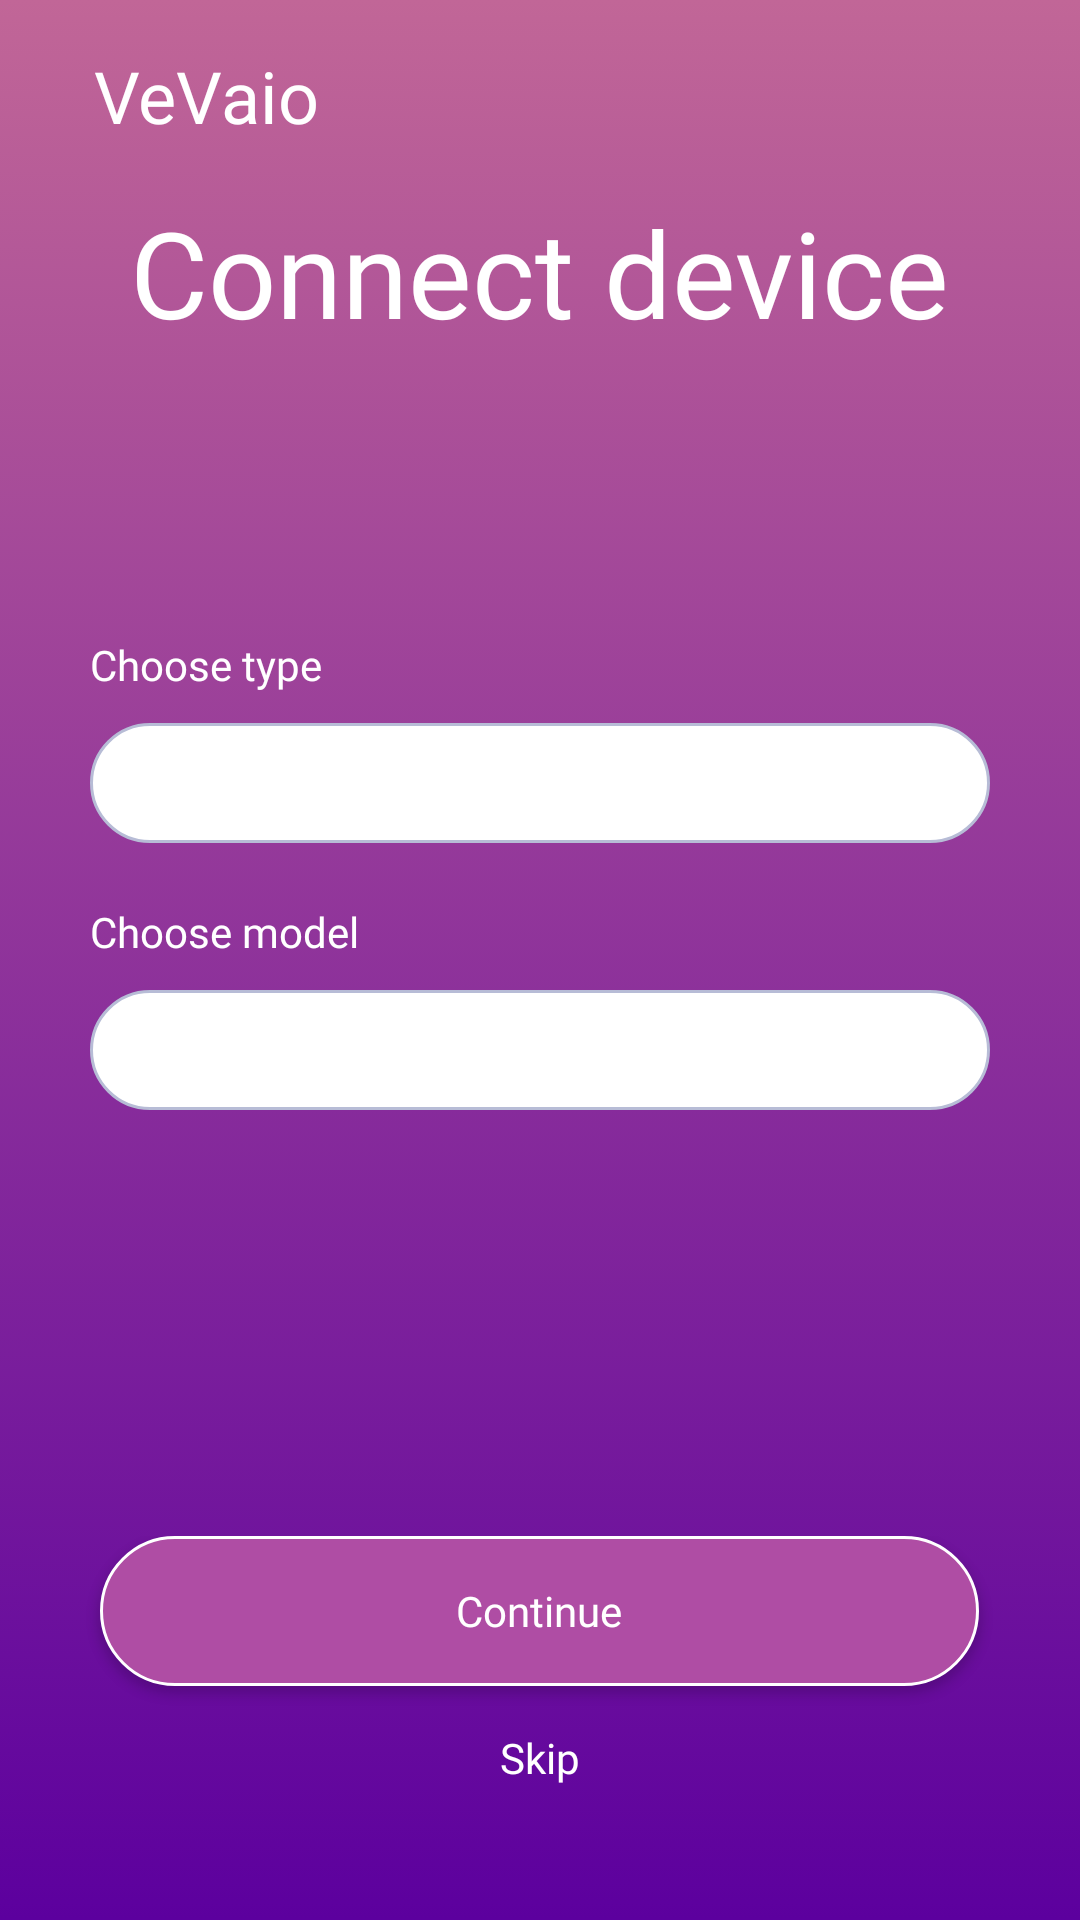

Here is an Android app screen rendered from its layout file. Give the layout XML and the strings, colors and styles it references.
<!-- AndroidManifest.xml: application theme Theme.Vevaio -->
<!-- res/layout/activity_set_device.xml -->
<?xml version="1.0" encoding="utf-8"?>
<LinearLayout xmlns:android="http://schemas.android.com/apk/res/android"
    android:layout_width="match_parent"
    android:layout_height="match_parent"
    android:orientation="vertical"
    android:weightSum="8"
    android:background="@drawable/gradient_background" >

    <TextView
        android:id="@+id/iv_logo"
        android:layout_width="wrap_content"
        android:layout_height="0dp"
        android:layout_marginStart="31.24dp"
        android:layout_weight="1"
        android:gravity="center"
        android:text="VeVaio"
        android:textAppearance="@style/TextLogoStyle" />

    <TextView
        android:id="@+id/tv_info"
        android:layout_width="wrap_content"
        android:layout_height="0dp"
        android:layout_weight="2"
        android:layout_gravity="center"
        android:text="Connect device"
        android:textAppearance="@style/TextTitleStyle" />

    <ScrollView
        android:layout_width="wrap_content"
        android:layout_height="0dp"
        android:layout_weight="5"
        android:layout_gravity="center_horizontal">
        <RelativeLayout
            android:layout_width="match_parent"
            android:layout_height="wrap_content" >

            <TextView
                android:id="@+id/tv_type"
                android:layout_width="wrap_content"
                android:layout_height="wrap_content"
                android:layout_marginTop="20dp"
                android:text="Choose type"
                android:textAppearance="@style/TextDescriptionStyle" />

            <Spinner
                android:id="@+id/spinner_type"
                android:layout_width="300dp"
                android:layout_height="40dp"
                android:layout_below="@id/tv_type"
                android:layout_centerHorizontal="true"
                android:layout_marginTop="10dp"
                android:background="@drawable/edittext_rectangle"
                android:paddingStart="10dp"
                android:spinnerMode="dropdown" />

            <ImageView
                android:layout_width="30dp"
                android:layout_height="30dp"
                android:layout_centerVertical="true"
                android:src="@drawable/ic_arrow_down"
                android:layout_alignEnd="@id/spinner_type"
                android:layout_below="@id/spinner_type"
                android:layout_marginTop="-35dp"
                android:layout_marginEnd="15dp" />

            <TextView
                android:id="@+id/tv_model"
                android:layout_width="wrap_content"
                android:layout_height="wrap_content"
                android:layout_below="@id/spinner_type"
                android:layout_marginTop="20dp"
                android:text="Choose model"
                android:textAppearance="@style/TextDescriptionStyle" />

            <Spinner
                android:id="@+id/spinner_model"
                android:layout_width="300dp"
                android:layout_height="40dp"
                android:layout_below="@id/tv_model"
                android:layout_centerHorizontal="true"
                android:layout_marginTop="10dp"
                android:background="@drawable/edittext_rectangle"
                android:paddingStart="10dp"
                android:spinnerMode="dropdown" />

            <ImageView
                android:layout_width="30dp"
                android:layout_height="30dp"
                android:layout_centerVertical="true"
                android:src="@drawable/ic_arrow_down"
                android:layout_alignEnd="@id/spinner_model"
                android:layout_below="@id/spinner_model"
                android:layout_marginTop="-35dp"
                android:layout_marginEnd="15dp" />
        </RelativeLayout></ScrollView>
    <RelativeLayout
        android:id="@+id/btns"
        android:layout_width="match_parent"
        android:layout_height="wrap_content"
        android:layout_marginBottom="30dp" >
        <Button
            android:id="@+id/btn_continue"
            android:layout_width="wrap_content"
            android:layout_height="wrap_content"
            android:layout_centerHorizontal="true"
            android:background="@drawable/button_rectangle"
            android:text="Continue"
            android:textAppearance="@style/TextDescriptionStyle" />
        <Button
            android:id="@+id/btn_skip"
            android:layout_width="wrap_content"
            android:layout_height="wrap_content"
            android:layout_below="@id/btn_continue"
            android:layout_centerHorizontal="true"
            android:background="@drawable/button_skip"
            android:text="Skip"
            android:textAppearance="@style/TextDescriptionStyle" />
    </RelativeLayout>
</LinearLayout>
<!-- resources referenced by this layout -->
<resources>
  <!-- drawable button_rectangle (drawable) -->
  <?xml version="1.0" encoding="utf-8"?>
  <selector
      xmlns:android="http://schemas.android.com/apk/res/android">
      <item>
          <shape android:shape="rectangle">
              <size
                  android:width="293dp"
                  android:height="50dp" />
              <solid android:color="@color/button"/>
              <stroke android:width="1dp" android:color="@color/white"/>
              <corners android:radius="25dp"/>
          </shape>
      </item>
  </selector>
  <!-- drawable button_skip (drawable) -->
  <?xml version="1.0" encoding="utf-8"?>
  <selector
      xmlns:android="http://schemas.android.com/apk/res/android">
      <item>
          <shape android:shape="rectangle">
              <solid android:color="@android:color/transparent"/>
          </shape>
      </item>
  </selector>
  <!-- drawable edittext_rectangle (drawable) -->
  <?xml version="1.0" encoding="utf-8"?>
  <selector
      xmlns:android="http://schemas.android.com/apk/res/android">
      <item>
  
          <shape android:shape="rectangle">
              <solid android:color="@color/white"/>
              <stroke android:width="1dp" android:color="@color/border"/>
              <corners android:radius="20dp"/>
              <size
                  android:width="300dp"
                  android:height="40dp"/>
          </shape>
      </item>
  </selector>
  <!-- drawable gradient_background (drawable) -->
  <?xml version="1.0" encoding="utf-8"?>
  <selector xmlns:android="http://schemas.android.com/apk/res/android">
      <item>
          <shape>
              <gradient
                  android:angle="90"
                  android:startColor="#5C009E"
                  android:endColor="#C16697"
                  android:type="linear" />
          </shape>
      </item>
  </selector>
  <style name="TextDescriptionStyle" parent="android:Widget.TextView">
          <item name="android:textColor">@color/white</item>
          <item name="android:textSize">14sp</item>
          <item name="android:fontFamily">@font/montserrat_black</item>
      </style>
  <style name="TextLogoStyle" parent="android:Widget.TextView">
          <item name="android:textColor">@color/white</item>
          <item name="android:textSize">24sp</item>
          <item name="android:fontFamily">@font/montserrat_black</item>
      </style>
  <style name="TextTitleStyle" parent="android:Widget.TextView">
          <item name="android:textColor">@color/white</item>
          <item name="android:textSize">40sp</item>
          <item name="android:fontFamily">@font/montserrat_light</item>
      </style>
  <style name="Theme.Vevaio" parent="Theme.AppCompat.Light.DarkActionBar">
          <item name="colorPrimary">@color/purple_500</item>
          <item name="colorPrimaryDark">@color/purple_700</item>
          <item name="colorAccent">@color/teal_200</item>
          <item name="windowActionBar">false</item>
          <item name="windowNoTitle">true</item>
          <item name="android:windowFullscreen">true</item>
      </style>
  <color name="button">#AF4DA4</color>
  <color name="white">#FFFFFF</color>
  <color name="border">#B7BCD6</color>
  <color name="purple_500">#6200EE</color>
  <color name="purple_700">#3700B3</color>
  <color name="teal_200">#03DAC5</color>
</resources>
